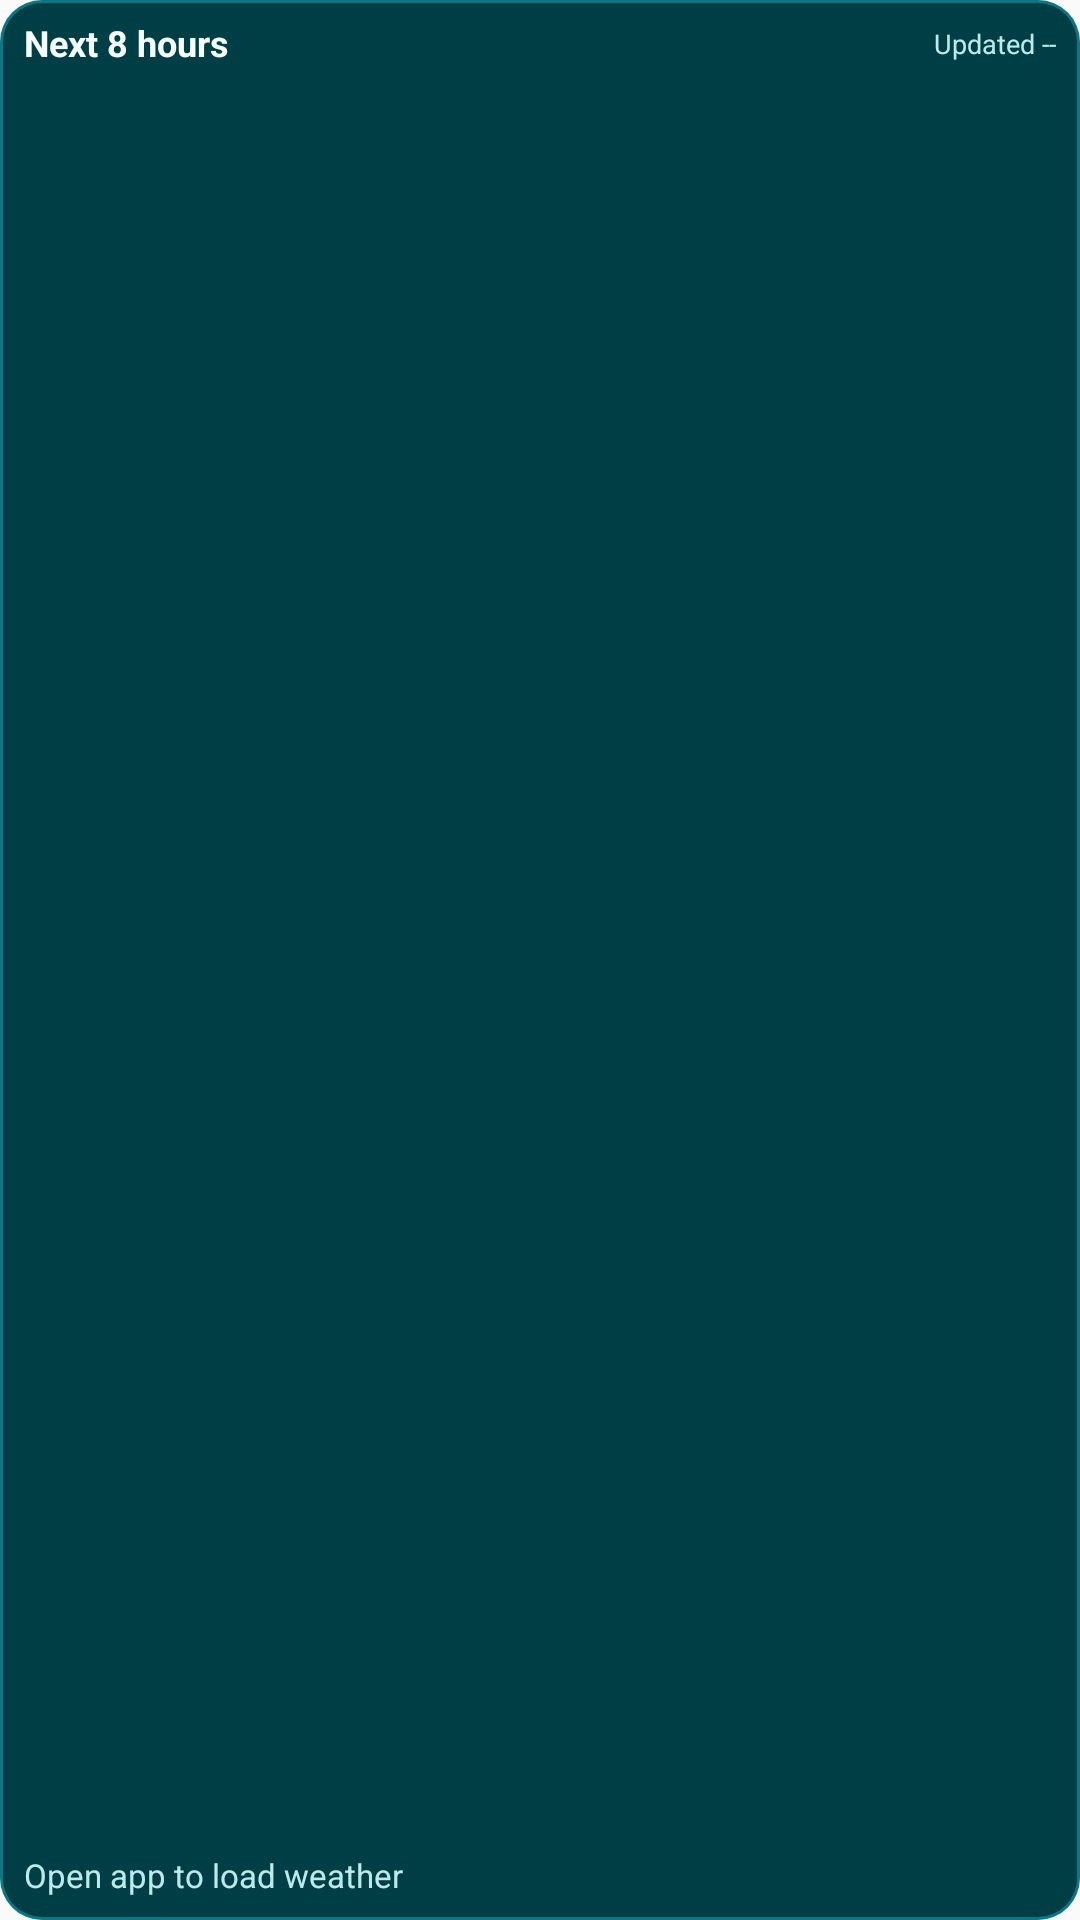

The Android layout XML behind this screen, and the referenced resources:
<!-- AndroidManifest.xml: application theme Theme.GabeCast -->
<!-- res/layout/widget_hourly_weather.xml -->
<?xml version="1.0" encoding="utf-8"?>
<LinearLayout xmlns:android="http://schemas.android.com/apk/res/android"
    android:id="@+id/widget_root"
    android:layout_width="match_parent"
    android:layout_height="match_parent"
    android:background="@drawable/widget_background"
    android:orientation="vertical"
    android:padding="8dp">

    <LinearLayout
        android:layout_width="match_parent"
        android:layout_height="wrap_content"
        android:gravity="center_vertical"
        android:orientation="horizontal">

        <TextView
            android:id="@+id/widget_location"
            android:layout_width="0dp"
            android:layout_height="wrap_content"
            android:layout_weight="1"
            android:ellipsize="end"
            android:includeFontPadding="false"
            android:maxLines="1"
            android:text="Next 8 hours"
            android:textColor="#F8FFFF"
            android:textSize="12sp"
            android:textStyle="bold" />

        <TextView
            android:id="@+id/widget_updated"
            android:layout_width="wrap_content"
            android:layout_height="wrap_content"
            android:includeFontPadding="false"
            android:maxLines="1"
            android:text="Updated --"
            android:textColor="#BCE9EC"
            android:textSize="9sp" />
    </LinearLayout>

    <ListView
        android:id="@+id/widget_hourly_list"
        android:layout_width="match_parent"
        android:layout_height="0dp"
        android:layout_marginTop="4dp"
        android:layout_weight="1"
        android:divider="#226D7A"
        android:dividerHeight="1dp"
        android:scrollbars="none" />

    <TextView
        android:id="@+id/widget_empty"
        android:layout_width="match_parent"
        android:layout_height="wrap_content"
        android:includeFontPadding="false"
        android:text="Open app to load weather"
        android:textColor="#BCE9EC"
        android:textSize="11sp" />
</LinearLayout>
<!-- resources referenced by this layout -->
<resources>
  <!-- drawable widget_background (drawable) -->
  <?xml version="1.0" encoding="utf-8"?>
  <layer-list xmlns:android="http://schemas.android.com/apk/res/android">
      <item>
          <shape>
              <solid android:color="#0B7782" />
              <corners android:radius="14dp" />
          </shape>
      </item>
      <item
          android:bottom="1dp"
          android:left="1dp"
          android:right="1dp"
          android:top="1dp">
          <shape>
              <solid android:color="#003E46" />
              <corners android:radius="13dp" />
          </shape>
      </item>
  </layer-list>
  <style name="Theme.GabeCast" parent="android:style/Theme.Material.Light.NoActionBar">
          <item name="android:windowActionBar">false</item>
          <item name="android:windowNoTitle">true</item>
          <item name="android:windowLightStatusBar">true</item>
          <item name="android:statusBarColor">@android:color/transparent</item>
          <item name="android:navigationBarColor">@android:color/transparent</item>
      </style>
</resources>
